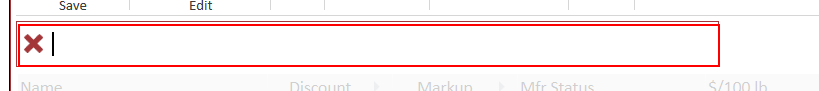
Task: Test Proccess to AutoQuotes Core
Workflow: AQ CPQ Critical Path 4 MFR SETTING populate discount categories based on Toggle selection

Step 1: type "ACP" into the element (aq8.exe)

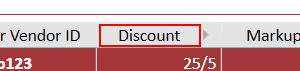
Step 2: click on the element in window 'Auto*' (aq8.exe)

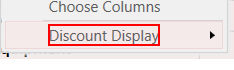
Step 3: click on the text 'Discount Display' (aq8.exe)

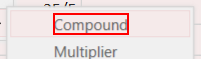
Step 4: click on the text 'Compound' (aq8.exe)

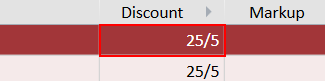
Step 5: type "25/5/5[k(enter)]" into the push button '25/5' in window 'Au*' (aq8.exe)

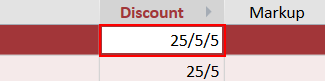
Step 6: type "25/5[k(enter)]" into the push button '25/5/5' in window 'Auto*' (aq8.exe)

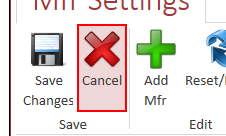
Step 7: click on 'push button  Cancel' in window 'Auto*' (aq8.exe)

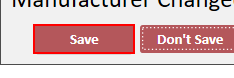
Step 8: click on the push button 'Save' in window 'Manufacturer Changed' (aq8.exe)

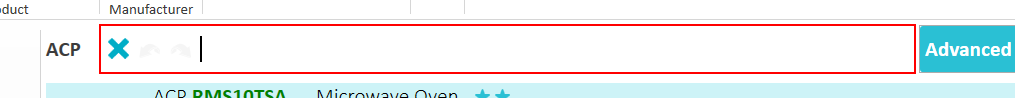
Step 9: type "AMSO22" into 'push button  25/5' in window 'Auto*' (aq8.exe)

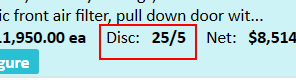
Step 10: find 'text  Disc: 25/5' in window 'Auto*' (aq8.exe)